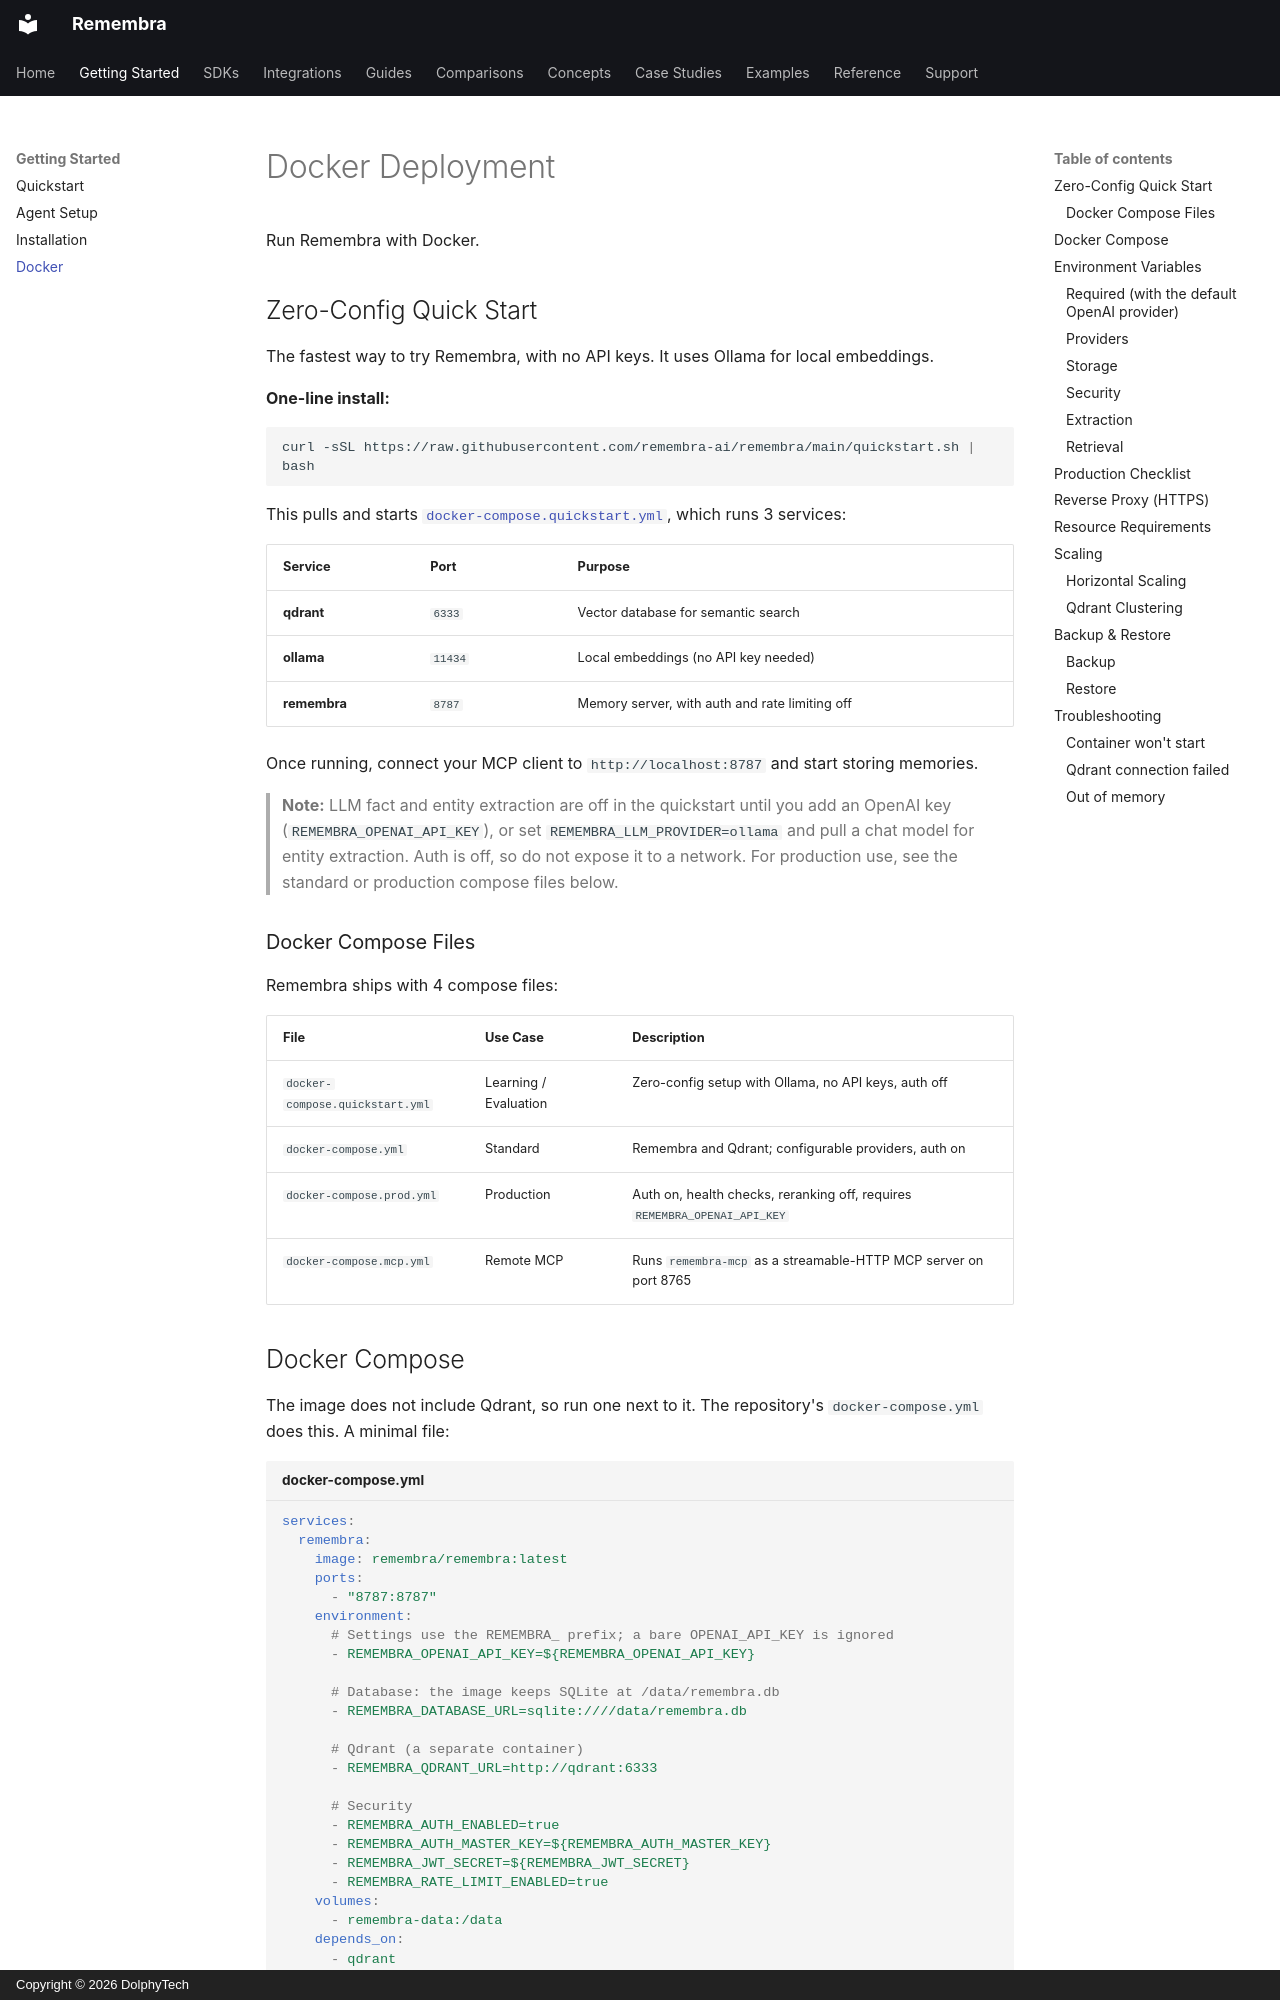

repository: remembra-ai/remembra · page: getting-started/docker/index.html · generator: mkdocs · copyright: Copyright © 2026 DolphyTech

# Docker Deployment

Run Remembra with Docker.

## Zero-Config Quick Start

The fastest way to try Remembra, with no API keys. It uses Ollama for local embeddings.

**One-line install:**

```bash
curl -sSL https://raw.githubusercontent.com/remembra-ai/remembra/main/quickstart.sh | bash
```

This pulls and starts [`docker-compose.quickstart.yml`](https://github.com/remembra-ai/remembra/blob/main/docker-compose.quickstart.yml), which runs 3 services:

| Service | Port | Purpose |
|---------|------|---------|
| **qdrant** | `6333` | Vector database for semantic search |
| **ollama** | `11434` | Local embeddings (no API key needed) |
| **remembra** | `8787` | Memory server, with auth and rate limiting off |

Once running, connect your MCP client to `http://localhost:8787` and start storing memories.

> **Note:** LLM fact and entity extraction are off in the quickstart until you add an OpenAI key
> (`REMEMBRA_OPENAI_API_KEY`), or set `REMEMBRA_LLM_PROVIDER=ollama` and pull a chat model for entity extraction.
> Auth is off, so do not expose it to a network. For production use, see the standard or production compose
> files below.

### Docker Compose Files

Remembra ships with 4 compose files:

| File | Use Case | Description |
|------|----------|-------------|
| `docker-compose.quickstart.yml` | Learning / Evaluation | Zero-config setup with Ollama, no API keys, auth off |
| `docker-compose.yml` | Standard | Remembra and Qdrant; configurable providers, auth on |
| `docker-compose.prod.yml` | Production | Auth on, health checks, reranking off, requires `REMEMBRA_OPENAI_API_KEY` |
| `docker-compose.mcp.yml` | Remote MCP | Runs `remembra-mcp` as a streamable-HTTP MCP server on port 8765 |
